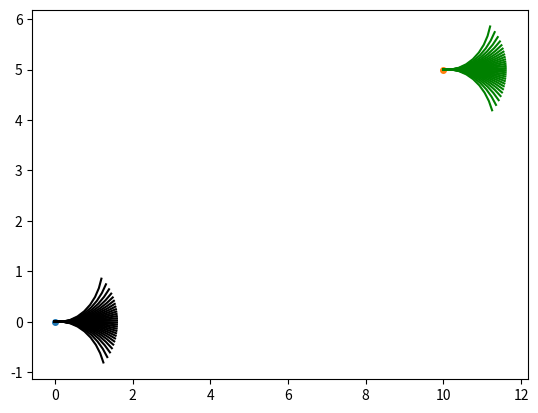

Reproduce this figure in Python.
import numpy as np
from math import cos, sin, tan
import matplotlib.pyplot as plt

class motion():
	def __init__(self, x=0, y=0, theta=0, n=8, delt=0.1):
		self.x0 = x
		self.y0 = y
		self.theta0 = theta
		self.dt = delt 		# Simulation fixed time-step 
		self.num_steps = n  # Number of steps
		self.L = 2.2	# vehcile wheel-base length
		self.max_steer = 61		# maximium steering angle (radians)
		self.motion_primitives = []

	def generate_motion_patters(self):
		"""
		Function to pre-compute the set of motion pattersn from the initial state (0,0,0).
		Motion Patterns computed using linear interpolation.
		Based on Kinematic Bicycle model.
		"""

		# Motion primimtives for the forward direction.....................
		d_del = 0.08	
		dt = self.dt
		v = 2	# Assuming a constant longitudinal velocity
		delta = np.arange(-np.pi*self.max_steer/180, d_del + np.pi*self.max_steer/180, d_del)
		print("Number of motion patterns in forward directon: {}".format(len(delta)))
		for d in delta:
			x0 = self.x0
			y0 = self.y0
			theta0 = self.theta0
			p = np.array([x0, y0, theta0])
			
			for i in range(self.num_steps):
				x0 += v*cos(theta0)*dt
				y0 += v*sin(theta0)*dt
				theta0 += v*tan(d)*dt/self.L
				p = np.vstack((p,np.array([x0, y0, theta0])))

			# Adding the motion primitive array to the list
			self.motion_primitives.append(p)

		"""
		# Motion primitives for the backward direction ...................
		d_del = 0.1
		v = -1.2
		delta = np.arange(-np.pi*self.max_steer/180, d_del + np.pi*self.max_steer/180, d_del)
		print("Number of motion patterns for the backward direction: {}".format(len(delta)))
		for d in delta:
			x0 = self.x0
			y0 = self.y0
			theta0 = self.theta0
			p = np.array([x0, y0, theta0])

			for i in range(self.num_steps):
				x0 += v*cos(theta0)*dt
				y0 += v*sin(theta0)*dt
				theta0 += v*tan(d)*dt/self.L
				p=np.vstack((p, np.array([x0, y0, theta0])))
			# Adding the motion primitive array to the list
			self.motion_primitives.append(p)
		"""

	def get_motion_patterns(self, state):
		"""
		Function to transform the set of motion patterns to the current state parametrs.
		"""
		patterns = self.motion_primitives
		n_p=[]
		for i in range(len(patterns)):
			p=patterns[i]
			p[:,0] += state[0]
			p[:,1] += state[1]
			n_p.append(p)

		return n_p


	def plot_motion_patterns(self, patterns, st_0, cl = 'black'):
		"""
		Function to plot the motion patterns
		"""
		plt.scatter(st_0[0], st_0[1], s = 16)
		for i in range(len(patterns)):
			plt.plot(patterns[i][:,0], patterns[i][:,1], cl)


if __name__ == '__main__':
	mp = motion()
	mp.generate_motion_patters()
	motion_patterns = mp.motion_primitives
	mp.plot_motion_patterns(motion_patterns, [0,0,0])

	st2=[10,5,0]
	pattern2 = mp.get_motion_patterns(st2)
	mp.plot_motion_patterns(pattern2, st2, 'green')
	plt.show()